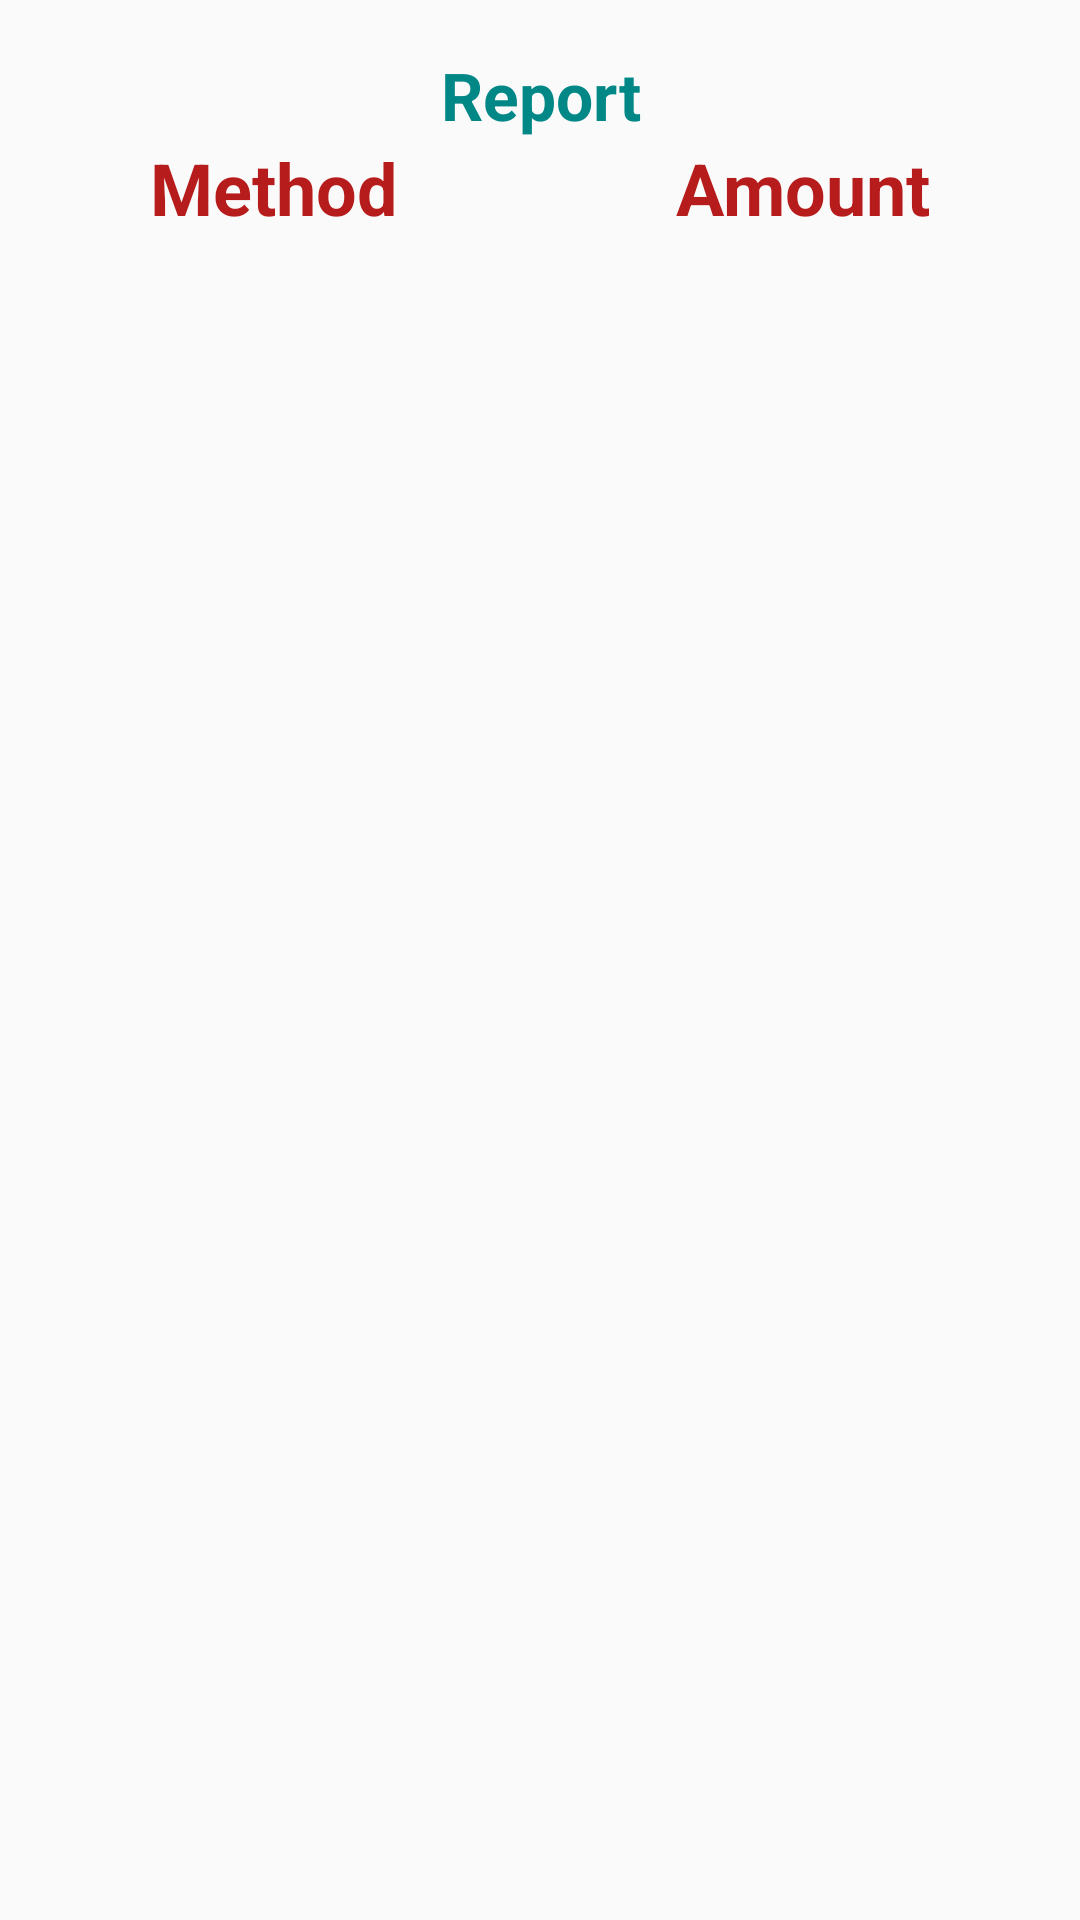

Here is an Android app screen rendered from its layout file. Give the layout XML and the strings, colors and styles it references.
<!-- AndroidManifest.xml: application theme AppTheme -->
<!-- res/layout/activity_report.xml -->
<?xml version="1.0" encoding="utf-8"?>
<androidx.constraintlayout.widget.ConstraintLayout xmlns:android="http://schemas.android.com/apk/res/android"
    xmlns:app="http://schemas.android.com/apk/res-auto"
    xmlns:tools="http://schemas.android.com/tools"
    android:layout_width="match_parent"
    android:layout_height="match_parent"
    tools:context=".Report"
    android:padding="17dp">
    <TextView
        android:id="@+id/reportTitle"
        android:layout_width="match_parent"
        android:layout_height="wrap_content"
        android:textAppearance="?android:attr/textAppearanceLarge"
        android:text="@string/reportTitle"
        app:layout_constraintTop_toTopOf="parent"
        android:gravity="center"
        android:textColor="@color/teal_700"
        android:textStyle="bold"/>
    <TextView
        android:id="@+id/txtMethod"
        android:text="@string/method"
        android:layout_width="wrap_content"
        android:layout_height="wrap_content"
        app:layout_constraintLeft_toLeftOf="parent"
        android:textSize="24sp"
        android:textStyle="bold"
        android:layout_marginStart="33dp"
        app:layout_constraintTop_toBottomOf="@id/reportTitle"
        android:textColor="#B71C1C"/>

    <TextView
        android:id="@+id/txtAmount"
        android:text="@string/amount"
        android:layout_width="wrap_content"
        android:layout_height="wrap_content"
        app:layout_constraintRight_toRightOf="parent"
        android:textSize="24sp"
        android:textStyle="bold"
        android:layout_marginEnd="33dp"
        app:layout_constraintTop_toBottomOf="@id/reportTitle"
        android:textColor="#B71C1C"/>

        <androidx.recyclerview.widget.RecyclerView
        android:id="@+id/reportView"
        android:layout_width="match_parent"
        android:layout_height="0dp"
        app:layout_constraintTop_toBottomOf="@id/txtMethod"
        app:layout_constraintBottom_toBottomOf="parent"
        android:layout_marginTop="20dp" />


</androidx.constraintlayout.widget.ConstraintLayout>
<!-- resources referenced by this layout -->
<resources>
  <string name="amount">Amount</string>
  <string name="method">Method</string>
  <string name="reportTitle">Report</string>
  <style name="AppTheme" parent="Theme.AppCompat.Light.DarkActionBar">
          
          <item name="colorPrimary">@color/colorPrimary</item>
          <item name="colorPrimaryDark">@color/colorPrimaryDark</item>
          <item name="colorAccent">@color/colorAccent</item>
      </style>
  <!-- not gathered from this repository: default colours our renderer supplied (Android Studio template values) -->
  <color name="teal_700">#FF018786</color>
  <color name="colorPrimary">#FF6200EE</color>
  <color name="colorPrimaryDark">#FF3700B3</color>
  <color name="colorAccent">#FF03DAC5</color>
</resources>
